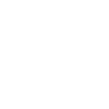
t = 0.00 s
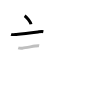
t = 2.25 s
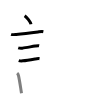
t = 4.50 s
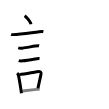
t = 6.50 s
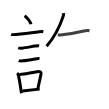
t = 8.75 s
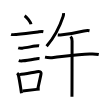
t = 11.00 s

The animated SVG that drew these frames (rendered in a browser with its animation timeline set to each time). Animation: 11 SMIL elements (animate=11); one cycle of 11.00 s.

<svg width="109px" height="109px" viewBox="0 0 px 109px" xmlns="http://www.w3.org/2000/svg" xmlns:xlink="http://www.w3.org/1999/xlink" xml:space="preserve" version="1.1"  baseProfile="full">
<path d="M24.63,15.75c2.25,1.5,5.81,6.17,6.37,8.5" style="fill:none;stroke:black;stroke-width:3;opacity:0">
  <animate attributeType="CSS" attributeName="opacity" from="0" to="1" begin="0s" dur="1s" repeatCount="Indefinite" fill="freeze" />
</path>
<path d="M11.12,34.33c1.46,0.54,3.5,0.26,5.01,0.15c6.84-0.48,15.86-1.64,21.88-2.49c1.69-0.24,3.63-0.69,5.33-0.32" style="fill:none;stroke:black;stroke-width:3;opacity:0">
  <animate attributeType="CSS" attributeName="opacity" from="0" to="1" begin="1s" dur="1s" repeatCount="Indefinite" fill="freeze" />
</path>
<path d="M18.23,47.81c1.16,0.37,2.82,0.41,4.03,0.32c3.68-0.29,8.79-1.49,12.86-2.11c1.24-0.19,2.78-0.5,4.02-0.26" style="fill:none;stroke:black;stroke-width:3;opacity:0">
  <animate attributeType="CSS" attributeName="opacity" from="0" to="1" begin="2s" dur="1s" repeatCount="Indefinite" fill="freeze" />
</path>
<path d="M18.73,60.58c1.15,0.39,2.97,0.38,4.15,0.27c3.45-0.31,8.62-1.23,12.48-1.91c1.26-0.22,2.91-0.48,4.17-0.23" style="fill:none;stroke:black;stroke-width:3;opacity:0">
  <animate attributeType="CSS" attributeName="opacity" from="0" to="1" begin="3s" dur="1s" repeatCount="Indefinite" fill="freeze" />
</path>
<path d="M17.14,73.15c0.69,0.58,1.11,1.47,1.35,2.45c0.87,3.61,1.72,9.32,2.5,14.4c0.17,1.12,0.34,2.22,0.51,3.25" style="fill:none;stroke:black;stroke-width:3;opacity:0">
  <animate attributeType="CSS" attributeName="opacity" from="0" to="1" begin="4s" dur="1s" repeatCount="Indefinite" fill="freeze" />
</path>
<path d="M19.31,74.62c5.7-0.79,12.12-2.02,17.58-2.92c2.7-0.44,4.72-0.37,4.04,2.84c-0.8,3.78-1.57,7.23-3,13.67" style="fill:none;stroke:black;stroke-width:3;opacity:0">
  <animate attributeType="CSS" attributeName="opacity" from="0" to="1" begin="5s" dur="1s" repeatCount="Indefinite" fill="freeze" />
</path>
<path d="M22.47,91.05c3.4-0.38,8.16-0.93,14.15-1.67c0.98-0.12,2-0.25,3.04-0.38" style="fill:none;stroke:black;stroke-width:3;opacity:0">
  <animate attributeType="CSS" attributeName="opacity" from="0" to="1" begin="6s" dur="1s" repeatCount="Indefinite" fill="freeze" />
</path>
<path d="M63.49,13.14c0.14,0.98,0.02,2.1-0.35,3.21c-2.52,7.65-8.06,20-16.53,29.93" style="fill:none;stroke:black;stroke-width:3;opacity:0">
  <animate attributeType="CSS" attributeName="opacity" from="0" to="1" begin="7s" dur="1s" repeatCount="Indefinite" fill="freeze" />
</path>
<path d="M57.79,35c0.96,0.12,1.88,0.03,2.54-0.04c6.29-0.59,15.42-2.09,23.56-4.03c1.71-0.41,3.89-0.61,5.64-0.27" style="fill:none;stroke:black;stroke-width:3;opacity:0">
  <animate attributeType="CSS" attributeName="opacity" from="0" to="1" begin="8s" dur="1s" repeatCount="Indefinite" fill="freeze" />
</path>
<path d="M45,57.13c3.06,0.62,5.9,0.63,8.61,0.34c11.52-1.22,25.52-2.97,36.1-3.47c3.9-0.19,6.22-0.1,9.04,0.45" style="fill:none;stroke:black;stroke-width:3;opacity:0">
  <animate attributeType="CSS" attributeName="opacity" from="0" to="1" begin="9s" dur="1s" repeatCount="Indefinite" fill="freeze" />
</path>
<path d="M70.57,36.52c1.02,1.02,1.51,2.73,1.51,4.36c0,0.7-0.03,32.9-0.08,48.25c-0.01,3.72-0.03,6.45-0.04,7.51" style="fill:none;stroke:black;stroke-width:3;opacity:0">
  <animate attributeType="CSS" attributeName="opacity" from="0" to="1" begin="10s" dur="1s" repeatCount="Indefinite" fill="freeze" />
</path>
</svg>
